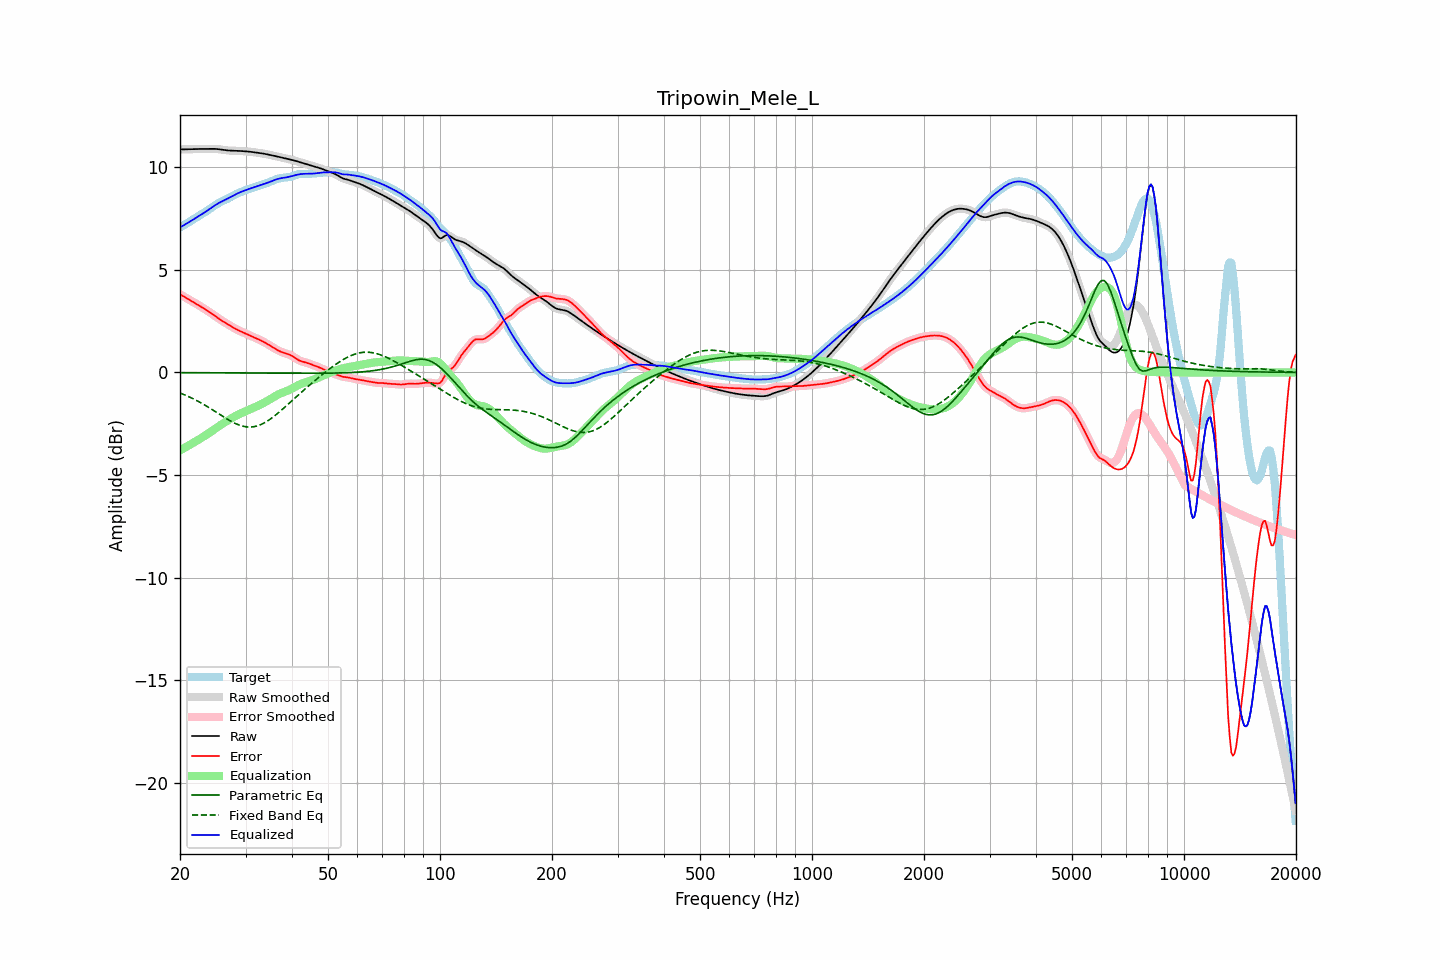

Values plotted in this chart, from the file beside it:
frequency, raw, error, smoothed, error_smoothed, equalization, parametric_eq, fixed_band_eq, equalized_raw, equalized_smoothed, target
20.00, 10.86, 3.80, 10.86, 3.80, -3.80, -0.01, -1.00, 7.06, 7.06, 7.07
20.20, 10.87, 3.76, 10.86, 3.76, -3.76, -0.01, -1.03, 7.11, 7.11, 7.11
20.40, 10.87, 3.72, 10.87, 3.71, -3.71, -0.01, -1.06, 7.15, 7.15, 7.15
20.61, 10.87, 3.67, 10.87, 3.67, -3.67, -0.01, -1.10, 7.20, 7.20, 7.20
20.81, 10.87, 3.62, 10.87, 3.62, -3.62, -0.01, -1.13, 7.25, 7.25, 7.25
21.02, 10.87, 3.58, 10.87, 3.58, -3.58, -0.01, -1.17, 7.29, 7.29, 7.30
21.23, 10.87, 3.53, 10.87, 3.53, -3.53, -0.01, -1.20, 7.34, 7.34, 7.34
21.44, 10.88, 3.49, 10.88, 3.49, -3.49, -0.02, -1.24, 7.39, 7.39, 7.39
21.66, 10.88, 3.44, 10.88, 3.44, -3.44, -0.02, -1.28, 7.44, 7.44, 7.44
21.87, 10.88, 3.40, 10.88, 3.40, -3.40, -0.02, -1.32, 7.49, 7.49, 7.48
22.09, 10.88, 3.35, 10.88, 3.35, -3.35, -0.02, -1.36, 7.53, 7.53, 7.53
22.31, 10.89, 3.30, 10.89, 3.30, -3.30, -0.02, -1.40, 7.58, 7.58, 7.58
22.54, 10.89, 3.26, 10.89, 3.26, -3.26, -0.02, -1.44, 7.63, 7.63, 7.63
22.76, 10.89, 3.21, 10.89, 3.21, -3.21, -0.02, -1.48, 7.68, 7.68, 7.68
22.99, 10.89, 3.16, 10.89, 3.16, -3.16, -0.02, -1.53, 7.73, 7.73, 7.73
23.22, 10.89, 3.11, 10.89, 3.11, -3.11, -0.02, -1.57, 7.78, 7.78, 7.78
23.45, 10.89, 3.06, 10.89, 3.06, -3.06, -0.02, -1.62, 7.83, 7.83, 7.83
23.69, 10.89, 3.01, 10.89, 3.01, -3.01, -0.02, -1.67, 7.89, 7.89, 7.89
23.92, 10.89, 2.96, 10.89, 2.96, -2.95, -0.02, -1.71, 7.94, 7.94, 7.94
24.16, 10.90, 2.90, 10.90, 2.90, -2.90, -0.02, -1.76, 7.99, 7.99, 7.99
24.40, 10.90, 2.85, 10.90, 2.85, -2.85, -0.02, -1.81, 8.05, 8.05, 8.05
24.65, 10.89, 2.79, 10.89, 2.79, -2.79, -0.02, -1.86, 8.10, 8.10, 8.10
24.89, 10.89, 2.74, 10.89, 2.74, -2.74, -0.02, -1.91, 8.15, 8.15, 8.15
25.14, 10.88, 2.68, 10.88, 2.68, -2.68, -0.02, -1.96, 8.20, 8.20, 8.20
25.39, 10.88, 2.62, 10.88, 2.62, -2.63, -0.02, -2.01, 8.25, 8.25, 8.25
25.65, 10.86, 2.57, 10.86, 2.57, -2.58, -0.02, -2.06, 8.29, 8.29, 8.29
25.91, 10.85, 2.52, 10.85, 2.52, -2.52, -0.02, -2.11, 8.33, 8.33, 8.33
26.16, 10.84, 2.47, 10.84, 2.47, -2.47, -0.02, -2.16, 8.37, 8.37, 8.37
26.43, 10.83, 2.43, 10.83, 2.43, -2.43, -0.02, -2.21, 8.40, 8.40, 8.40
26.69, 10.82, 2.38, 10.82, 2.38, -2.38, -0.02, -2.26, 8.44, 8.44, 8.44
26.96, 10.81, 2.33, 10.81, 2.33, -2.33, -0.02, -2.30, 8.48, 8.48, 8.48
27.23, 10.81, 2.29, 10.81, 2.29, -2.28, -0.02, -2.35, 8.52, 8.53, 8.52
27.50, 10.80, 2.24, 10.80, 2.24, -2.24, -0.02, -2.39, 8.57, 8.57, 8.57
27.77, 10.80, 2.19, 10.80, 2.19, -2.19, -0.02, -2.43, 8.61, 8.61, 8.61
28.05, 10.80, 2.14, 10.80, 2.15, -2.15, -0.02, -2.47, 8.65, 8.65, 8.66
28.33, 10.80, 2.10, 10.80, 2.10, -2.11, -0.02, -2.51, 8.69, 8.69, 8.70
28.62, 10.80, 2.06, 10.79, 2.06, -2.07, -0.03, -2.54, 8.73, 8.73, 8.73
28.90, 10.79, 2.03, 10.79, 2.03, -2.03, -0.03, -2.57, 8.76, 8.76, 8.77
29.19, 10.79, 1.99, 10.79, 1.99, -1.99, -0.03, -2.60, 8.80, 8.80, 8.80
29.48, 10.78, 1.96, 10.78, 1.96, -1.95, -0.03, -2.62, 8.83, 8.83, 8.83
29.78, 10.78, 1.92, 10.78, 1.92, -1.92, -0.03, -2.64, 8.86, 8.86, 8.86
30.08, 10.77, 1.89, 10.77, 1.89, -1.88, -0.03, -2.65, 8.89, 8.89, 8.88
30.38, 10.76, 1.85, 10.76, 1.85, -1.85, -0.03, -2.66, 8.91, 8.91, 8.91
30.68, 10.76, 1.81, 10.76, 1.82, -1.82, -0.03, -2.66, 8.94, 8.94, 8.94
30.99, 10.75, 1.78, 10.75, 1.78, -1.78, -0.03, -2.66, 8.96, 8.96, 8.97
31.30, 10.74, 1.75, 10.74, 1.75, -1.75, -0.03, -2.65, 8.99, 8.99, 8.99
31.61, 10.73, 1.71, 10.73, 1.71, -1.71, -0.03, -2.64, 9.01, 9.01, 9.01
31.93, 10.72, 1.68, 10.72, 1.68, -1.68, -0.03, -2.63, 9.04, 9.04, 9.04
32.24, 10.71, 1.64, 10.71, 1.64, -1.64, -0.03, -2.61, 9.06, 9.06, 9.06
32.57, 10.70, 1.61, 10.70, 1.61, -1.61, -0.03, -2.58, 9.09, 9.09, 9.09
32.89, 10.69, 1.57, 10.69, 1.57, -1.57, -0.03, -2.55, 9.12, 9.12, 9.12
33.22, 10.67, 1.53, 10.67, 1.53, -1.53, -0.03, -2.52, 9.14, 9.14, 9.14
33.55, 10.66, 1.49, 10.66, 1.49, -1.49, -0.03, -2.48, 9.17, 9.17, 9.17
33.89, 10.64, 1.45, 10.64, 1.45, -1.44, -0.03, -2.43, 9.20, 9.20, 9.20
34.23, 10.63, 1.40, 10.63, 1.40, -1.40, -0.03, -2.39, 9.23, 9.23, 9.23
34.57, 10.61, 1.36, 10.61, 1.36, -1.35, -0.03, -2.34, 9.26, 9.26, 9.26
34.92, 10.60, 1.31, 10.60, 1.31, -1.31, -0.03, -2.28, 9.29, 9.29, 9.29
35.27, 10.58, 1.26, 10.58, 1.26, -1.26, -0.03, -2.23, 9.32, 9.32, 9.32
35.62, 10.56, 1.21, 10.56, 1.21, -1.21, -0.03, -2.17, 9.35, 9.35, 9.35
35.97, 10.54, 1.16, 10.55, 1.16, -1.16, -0.04, -2.11, 9.38, 9.38, 9.38
... 635 more rows
